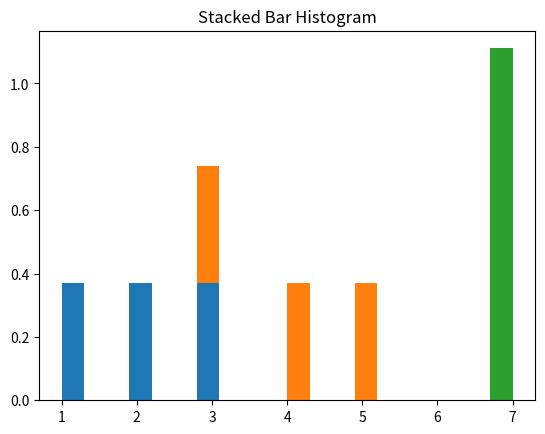

Reproduce this figure in Python.
import matplotlib.pyplot as plt
import numpy as np


n_bins = 20
x = [[1,2,3],
     [3,4,5],
     [7,7,7]]
print(x)


plt.hist(x, n_bins, density=True, histtype='bar', stacked=True)
plt.title('Stacked Bar Histogram')
plt.show()


